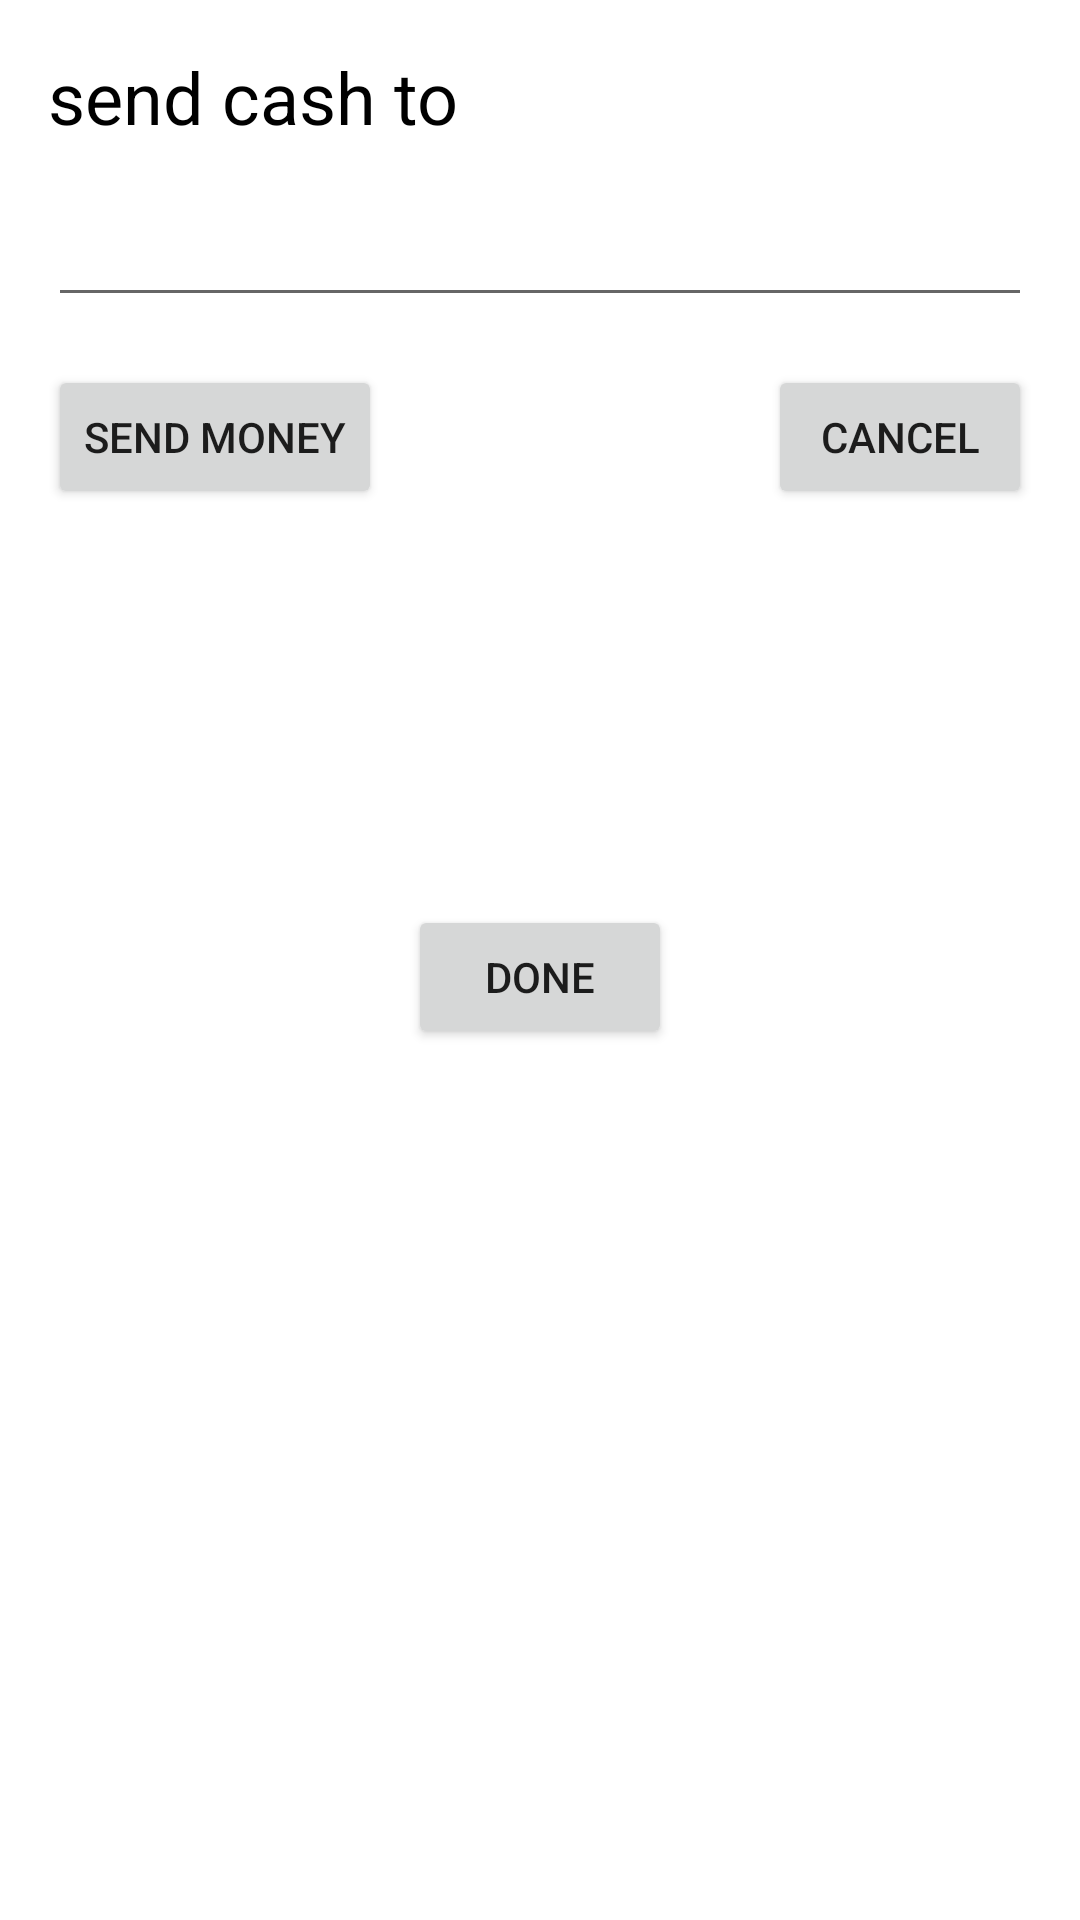

Produce the Android XML layout that renders to this screen, including the resource entries it uses.
<!-- AndroidManifest.xml: application theme Theme.JetpackNavigationAppDemo -->
<!-- res/layout/fragment_send_cash.xml -->
<?xml version="1.0" encoding="utf-8"?>
<androidx.constraintlayout.widget.ConstraintLayout xmlns:android="http://schemas.android.com/apk/res/android"
    xmlns:app="http://schemas.android.com/apk/res-auto"
    xmlns:tools="http://schemas.android.com/tools"
    android:layout_width="match_parent"
    android:layout_height="match_parent"
    tools:context=".SendCashFragment">

    <androidx.appcompat.widget.AppCompatTextView
        android:id="@+id/tvReceiverName"
        android:layout_width="match_parent"
        android:layout_height="wrap_content"
        android:layout_margin="16dp"
        android:text="send cash to "
        android:textColor="@color/black"
        android:textSize="24dp"
        app:layout_constraintLeft_toLeftOf="parent"
        app:layout_constraintRight_toRightOf="parent"
        app:layout_constraintTop_toTopOf="parent" />

    <androidx.appcompat.widget.AppCompatEditText
        android:id="@+id/etMoney"
        android:layout_width="match_parent"
        android:layout_height="wrap_content"
        android:layout_margin="16dp"
        app:layout_constraintLeft_toLeftOf="parent"
        app:layout_constraintRight_toRightOf="parent"
        app:layout_constraintTop_toBottomOf="@id/tvReceiverName" />

    <androidx.appcompat.widget.AppCompatButton
        android:id="@+id/send"
        android:layout_width="wrap_content"
        android:layout_height="wrap_content"
        android:layout_marginTop="16dp"
        android:text="send money"
        app:layout_constraintLeft_toLeftOf="@id/etMoney"
        app:layout_constraintTop_toBottomOf="@id/etMoney" />

    <androidx.appcompat.widget.AppCompatButton
        android:layout_width="wrap_content"
        android:layout_height="wrap_content"
        android:layout_marginTop="16dp"
        android:text="cancel"
        app:layout_constraintRight_toRightOf="@id/etMoney"
        app:layout_constraintTop_toBottomOf="@id/etMoney" />


    <androidx.appcompat.widget.AppCompatButton
        android:layout_width="wrap_content"
        android:layout_height="wrap_content"
        android:layout_marginTop="196dp"
        android:text="done"
        app:layout_constraintEnd_toEndOf="parent"
        app:layout_constraintRight_toRightOf="@id/etMoney"
        app:layout_constraintStart_toStartOf="parent"
        app:layout_constraintTop_toBottomOf="@id/etMoney" />

</androidx.constraintlayout.widget.ConstraintLayout>
<!-- resources referenced by this layout -->
<resources>
  <style name="Theme.JetpackNavigationAppDemo" parent="Theme.MaterialComponents.DayNight.DarkActionBar">
          
          <item name="colorPrimary">@color/purple_500</item>
          <item name="colorPrimaryVariant">@color/purple_700</item>
          <item name="colorOnPrimary">@color/white</item>
          
          <item name="colorSecondary">@color/teal_200</item>
          <item name="colorSecondaryVariant">@color/teal_700</item>
          <item name="colorOnSecondary">@color/black</item>
          
          <item name="android:statusBarColor" tools:targetApi="l">?attr/colorPrimaryVariant</item>
          
      </style>
  <!-- not gathered from this repository: default colours our renderer supplied (Android Studio template values) -->
  <color name="purple_500">#FF6200EE</color>
  <color name="purple_700">#FF3700B3</color>
  <color name="teal_200">#FF03DAC5</color>
  <color name="teal_700">#FF018786</color>
  <color name="black">#FF000000</color>
  <color name="white">#FFFFFFFF</color>
</resources>
